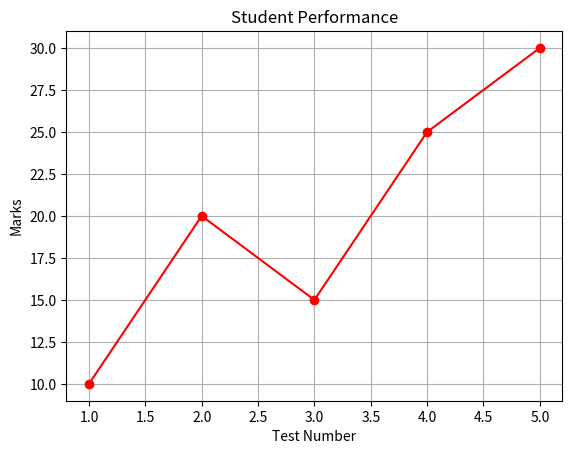

Python code for this plot:
import matplotlib.pyplot as plt

x = [1, 2, 3, 4, 5]

y = [10, 20, 15, 25, 30]

plt.plot(
    x,
    y,
    color="red",
    marker="o"
)

plt.title("Student Performance")

plt.xlabel("Test Number")

plt.ylabel("Marks")

plt.grid(True)

plt.show()
